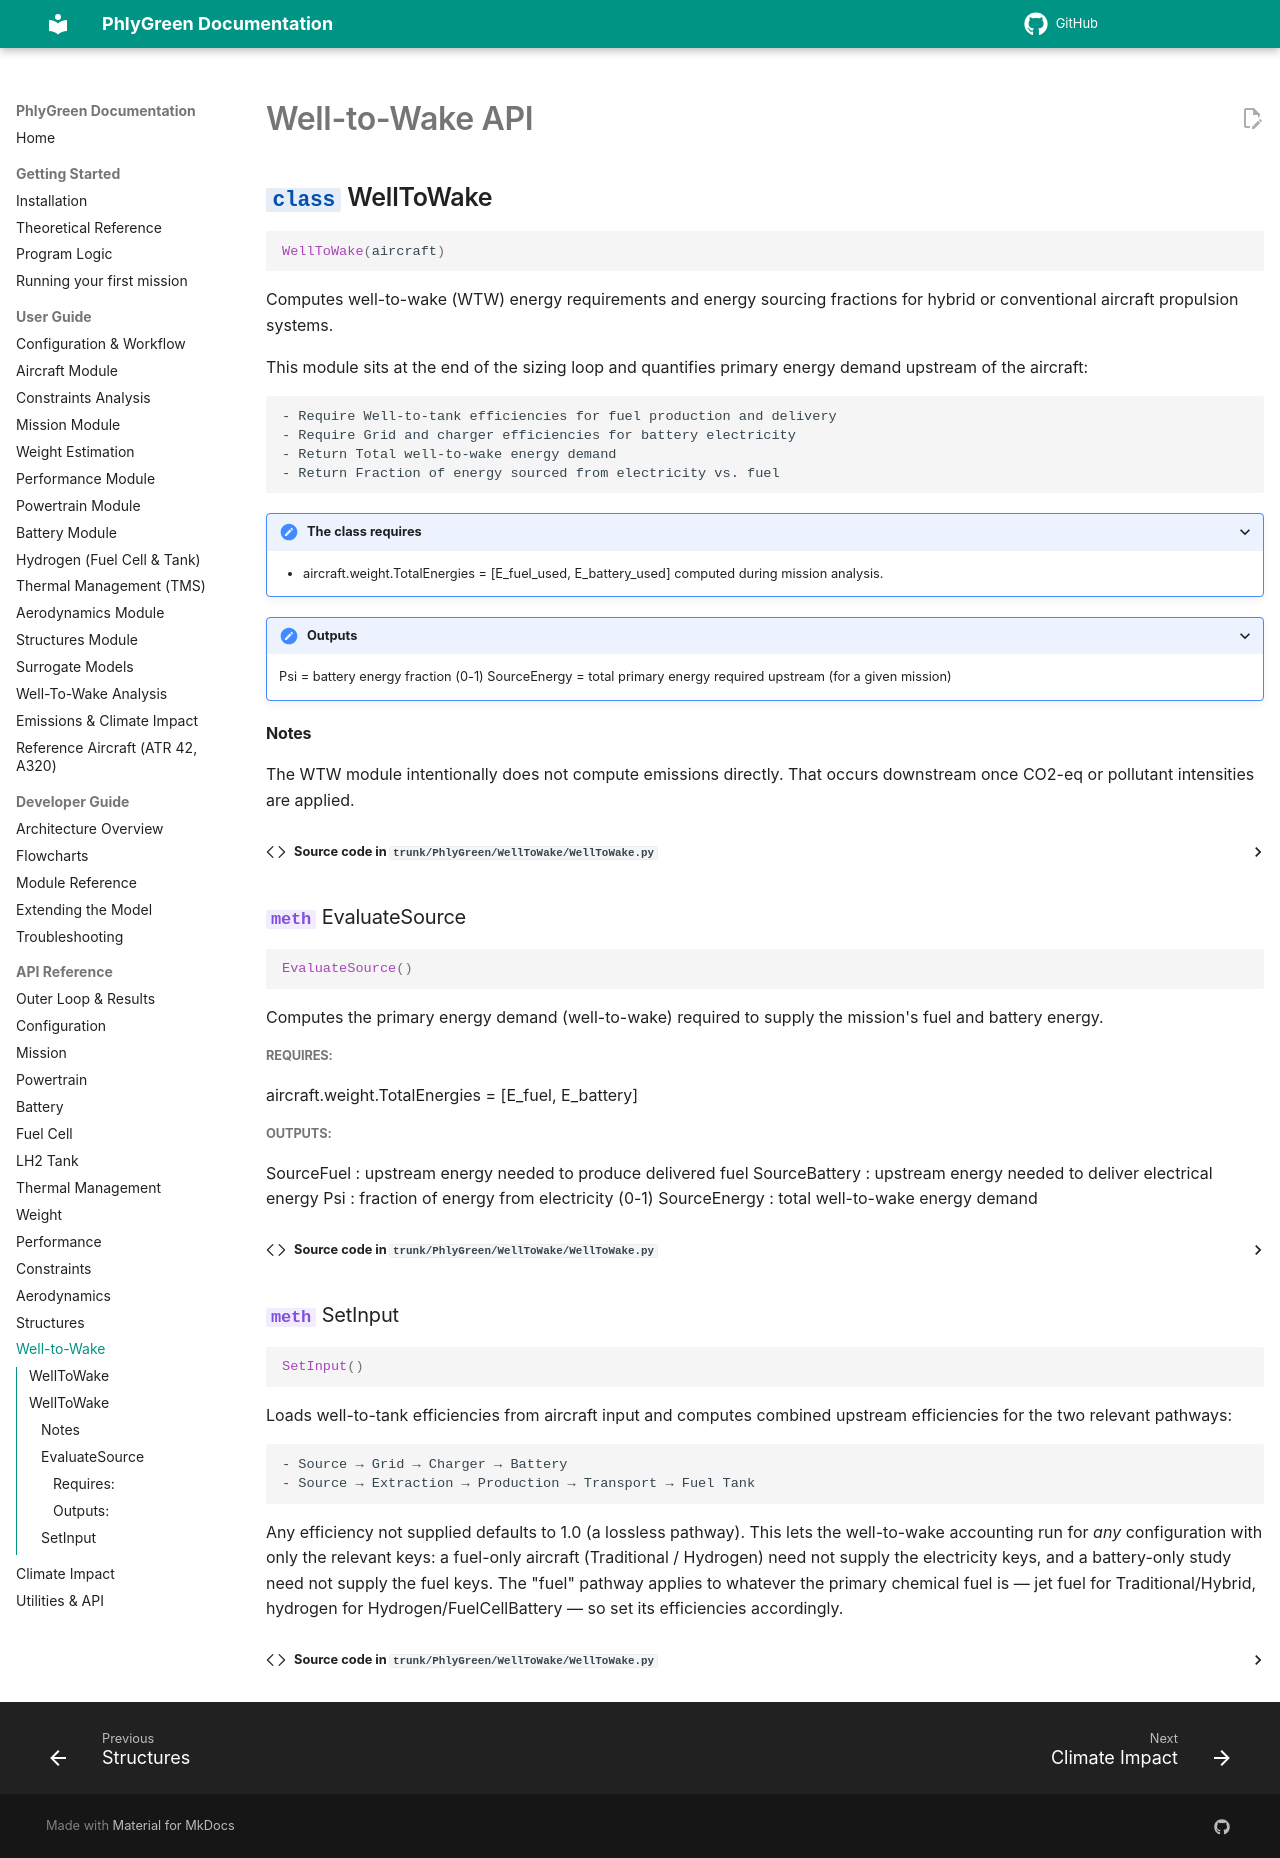

repository: rmalpica/PhlyGreen · page: api/welltowake/index.html · generator: mkdocs

# Well-to-Wake API

::: PhlyGreen.WellToWake.WellToWake
